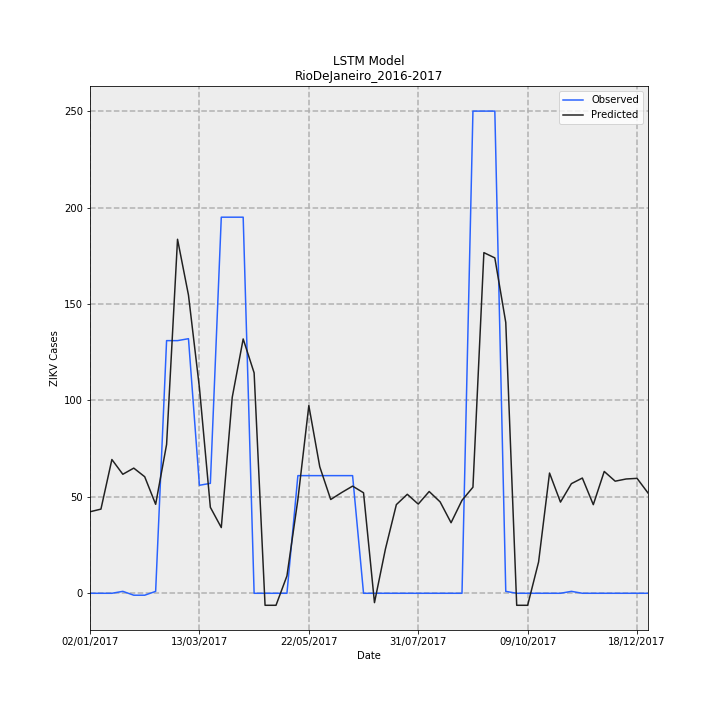

The file beside this chart, header and first rows:
Date, Observed, Predicted, error
02/01/2017, 0.0, 42.26, 42.26
09/01/2017, 0.0, 43.64, 43.64
16/01/2017, 0.0, 69.36, 69.36
23/01/2017, 1, 61.7, 60.7
30/01/2017, -1, 64.9, 65.9
06/02/2017, -1, 60.43, 61.43
13/02/2017, 1, 46.13, 45.13
20/02/2017, 131, 77.15, -53.85
27/02/2017, 131, 183.5, 52.55
06/03/2017, 132, 154.6, 22.61
13/03/2017, 56, 106.7, 50.67
20/03/2017, 57, 44.58, -12.42
27/03/2017, 195, 34.08, -160.9
03/04/2017, 195, 101.6, -93.4
10/04/2017, 195, 131.9, -63.14
17/04/2017, 0.0, 114.3, 114.3
24/04/2017, 0.0, -6.226, -6.226
01/05/2017, 0.0, -6.226, -6.226
08/05/2017, 0.0, 9.009, 9.009
15/05/2017, 61, 48.61, -12.39
22/05/2017, 61, 97.3, 36.3
29/05/2017, 61, 65.58, 4.584
05/06/2017, 61, 48.63, -12.37
12/06/2017, 61, 52.23, -8.772
19/06/2017, 61, 55.56, -5.436
26/06/2017, 0.0, 52.11, 52.11
03/07/2017, 0.0, -4.848, -4.848
10/07/2017, 0.0, 22.92, 22.92
17/07/2017, 0.0, 45.97, 45.97
24/07/2017, 0.0, 51.32, 51.32
31/07/2017, 0.0, 46.24, 46.24
07/08/2017, 0.0, 52.77, 52.77
14/08/2017, 0.0, 47.39, 47.39
21/08/2017, 0.0, 36.59, 36.59
28/08/2017, 0.0, 48.2, 48.2
04/09/2017, 250, 54.99, -195
11/09/2017, 250, 176.6, -73.38
18/09/2017, 250, 173.9, -76.1
25/09/2017, 1, 140.4, 139.4
02/10/2017, 0.0, -6.226, -6.226
09/10/2017, 0.0, -6.226, -6.226
16/10/2017, 0.0, 16.25, 16.25
23/10/2017, 0.0, 62.34, 62.34
30/10/2017, 0.0, 47.28, 47.28
06/11/2017, 1, 56.85, 55.85
13/11/2017, 0.0, 59.75, 59.75
20/11/2017, 0.0, 45.95, 45.95
27/11/2017, 0.0, 63.16, 63.16
04/12/2017, 0.0, 58.12, 58.12
11/12/2017, 0.0, 59.26, 59.26
18/12/2017, 0.0, 59.59, 59.59
25/12/2017, 0.0, 52.01, 52.01
